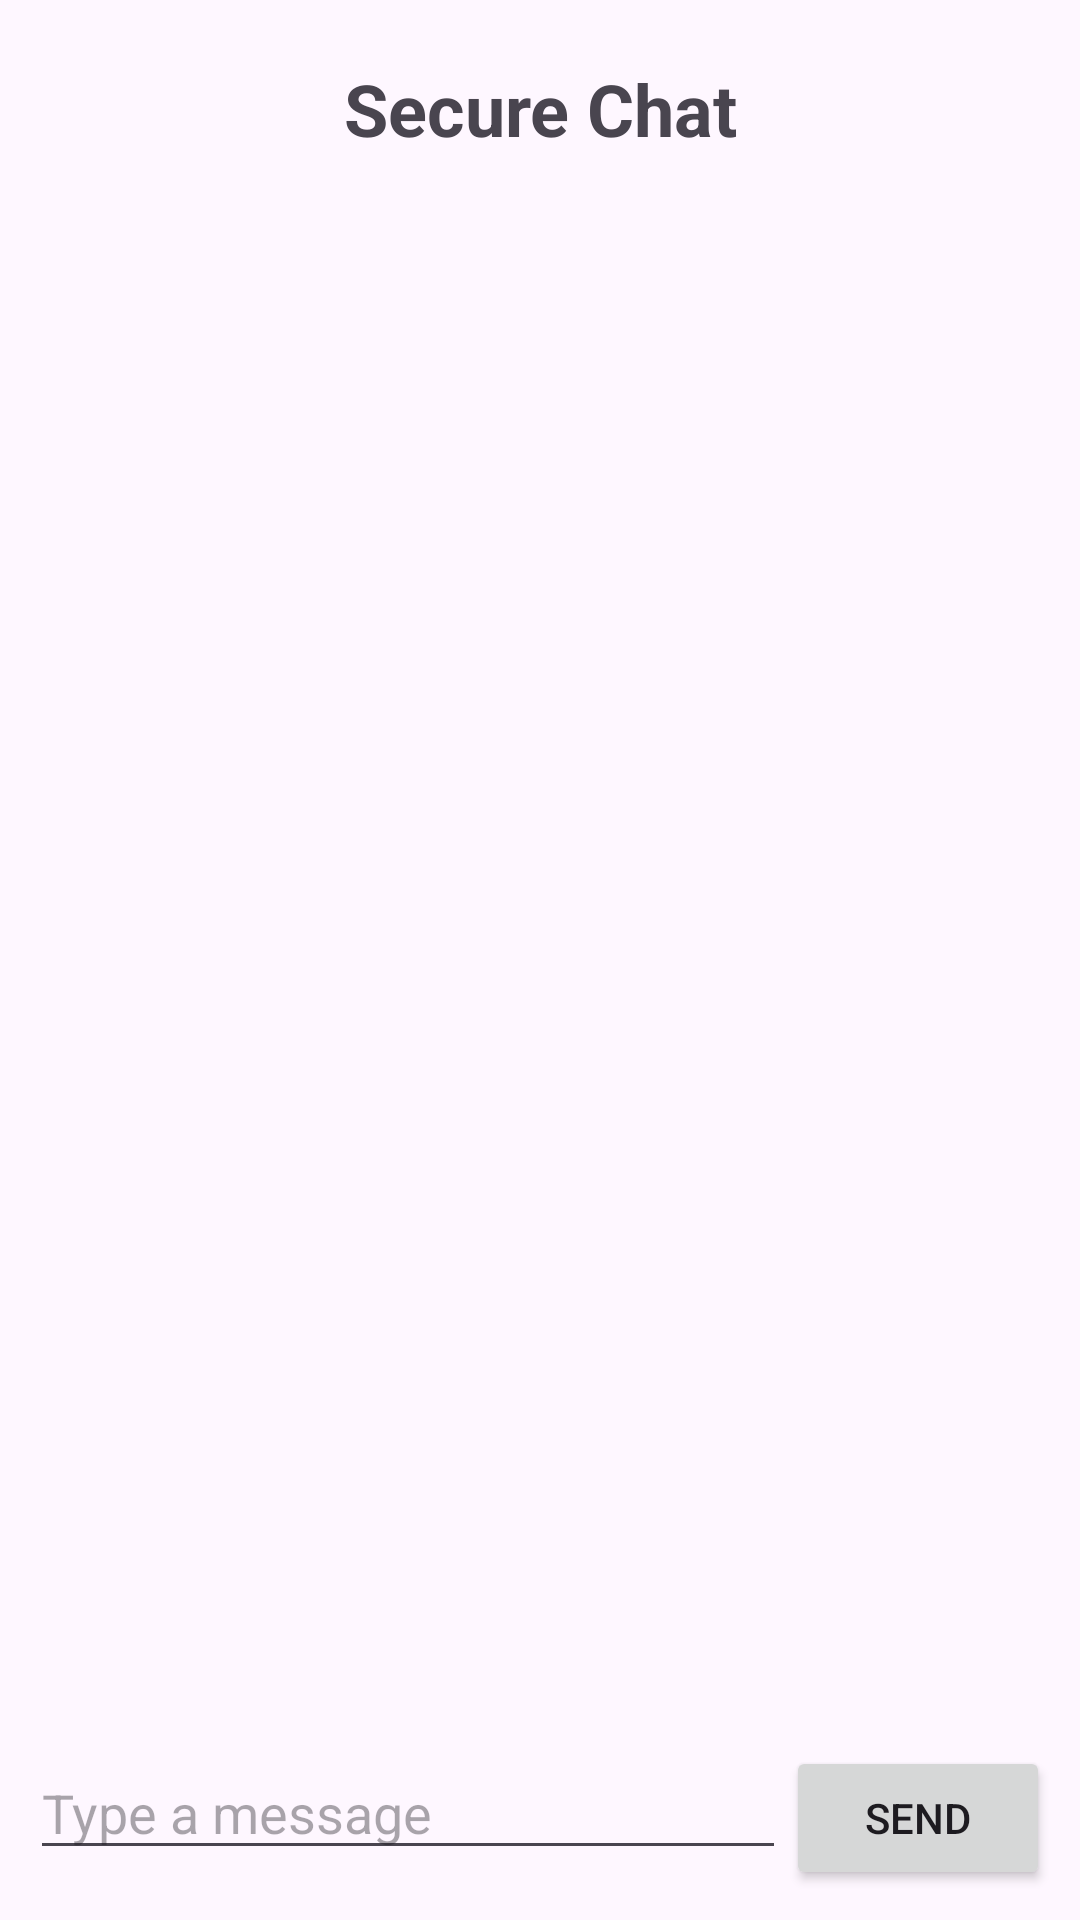

Android layout source for this screen:
<!-- AndroidManifest.xml: application theme Theme.FreelanceServicesMarketplace -->
<!-- res/layout/activity_chat.xml -->
<?xml version="1.0" encoding="utf-8"?>
<LinearLayout xmlns:android="http://schemas.android.com/apk/res/android"
    android:layout_width="match_parent"
    android:layout_height="match_parent"
    android:orientation="vertical">

    <TextView
        android:layout_width="match_parent"
        android:layout_height="wrap_content"
        android:text="Secure Chat"
        android:textSize="24sp"
        android:textStyle="bold"
        android:gravity="center"
        android:padding="20dp" />

    <ScrollView
        android:layout_width="match_parent"
        android:layout_height="0dp"
        android:layout_weight="1"
        android:padding="15dp">

        <LinearLayout
            android:id="@+id/messageContainer"
            android:layout_width="match_parent"
            android:layout_height="wrap_content"
            android:orientation="vertical" />

    </ScrollView>

    <LinearLayout
        android:layout_width="match_parent"
        android:layout_height="wrap_content"
        android:orientation="horizontal"
        android:padding="10dp">

        <EditText
            android:id="@+id/etMessage"
            android:layout_width="0dp"
            android:layout_height="wrap_content"
            android:layout_weight="1"
            android:hint="Type a message"
            android:inputType="textMultiLine" />

        <Button
            android:id="@+id/btnSend"
            android:layout_width="wrap_content"
            android:layout_height="wrap_content"
            android:text="Send" />

    </LinearLayout>

</LinearLayout>
<!-- resources referenced by this layout -->
<resources>
  <style name="Theme.FreelanceServicesMarketplace" parent="Base.Theme.FreelanceServicesMarketplace" />
  <style name="Base.Theme.FreelanceServicesMarketplace" parent="Theme.Material3.DayNight.NoActionBar">
          
          
      </style>
</resources>
